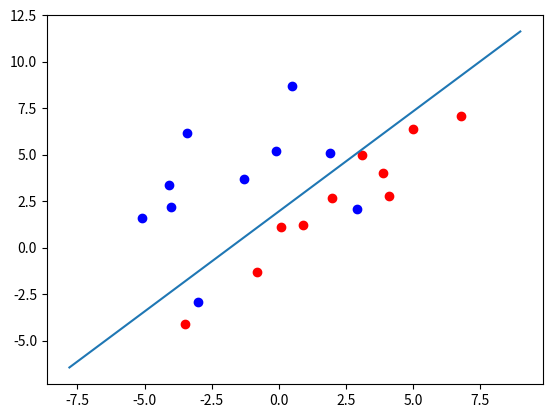

Recreate this plot in Python.
import numpy as np
import matplotlib.pyplot as plt

def evaluate(w1,w2,w0,x0,x1,x2):

    return w1*x1+w2*x2+w0*x0


def main():
#-------------------scatter용
    w1_x1=[0.1,6.8,-3.5,2.0,4.1,3.1,-0.8,0.9,5.0,3.9]
    w1_x2=[1.1,7.1,-4.1,2.7,2.8,5.0,-1.3,1.2,6.4,4.0]
    w3_x1=[-3.0,0.5,2.9,-0.1,-4.0,-1.3,-3.4,-4.1,-5.1,1.9 ]
    w3_x2=[-2.9,8.7,2.1,5.2,2.2,3.7,6.2,3.4,1.6,5.1 ]


    for k in range(0,10):
        plt.scatter(w1_x1[k],w1_x2[k],c='r')
        plt.scatter(w3_x1[k],w3_x2[k],c='b')


#----------초기화
    x1=[0.1,6.8,-3.5,2.0,4.1,3.1,-0.8,0.9,5.0,3.9,1.1,7.1,-4.1,2.7,2.8,5.0,-1.3,1.2,6.4,4.0]
    x2=[1.1,7.1,-4.1,2.7,2.8,5.0,-1.3,1.2,6.4,4.0,-2.9,8.7,2.1,5.2,2.2,3.7,6.2,3.4,1.6,5.1]

    w1=0
    w2=0
    w0=0
    l=0.005
    x0=-1
    th=0.0002
    b=0.1
    k=0
    y=[]
    y1=0
    y2=0
    count=0

#-------------------오류들 검출
    for i in range(0,20):
            if evaluate(w1,w2,w0,x0,x1[i],x2[i])-b<0:
                y.append((x1[i],x2[i]))

#-------------------실행
    while 1:

        k=((k+1) % len(y))-1
        y=[]
        for i in range(0,20): #오류들 검출
            if evaluate(w1,w2,w0,x0,x1[i],x2[i])-b<0:
                y.append((x1[i],x2[i]))

        if abs(l*(b-evaluate(w1,w2,w0,x0,y[k][0],y[k][1]))*y[k][0])<th and abs(l*(b-evaluate(w1,w2,w0,x0,y[k][0],y[k][1]))*y[k][1])<th and abs(l*(b-evaluate(w1,w2,w0,x0,y[k][0],y[k][1]))*x0)<th:
            break

        w1=w1+l*(b-evaluate(w1,w2,w0,x0,y[k][0],y[k][1]))*y[k][0]
        w2=w2+l*(b-evaluate(w1,w2,w0,x0,y[k][0],y[k][1]))*y[k][1]
        w0=w0+l*(b-evaluate(w1,w2,w0,x0,y[k][0],y[k][1]))*x0
        k=k+1
        count+=1
        print("-------",count,"번---------------")
        print("w1= ",w1,"w2= ",w2,"w0= ",w0)

#-----------------그래프

    a=np.linspace(-7.8,9,100)
    plt.plot(a,((w1*a)-w0)/w2)
    plt.show()
if __name__=='__main__':
    main()